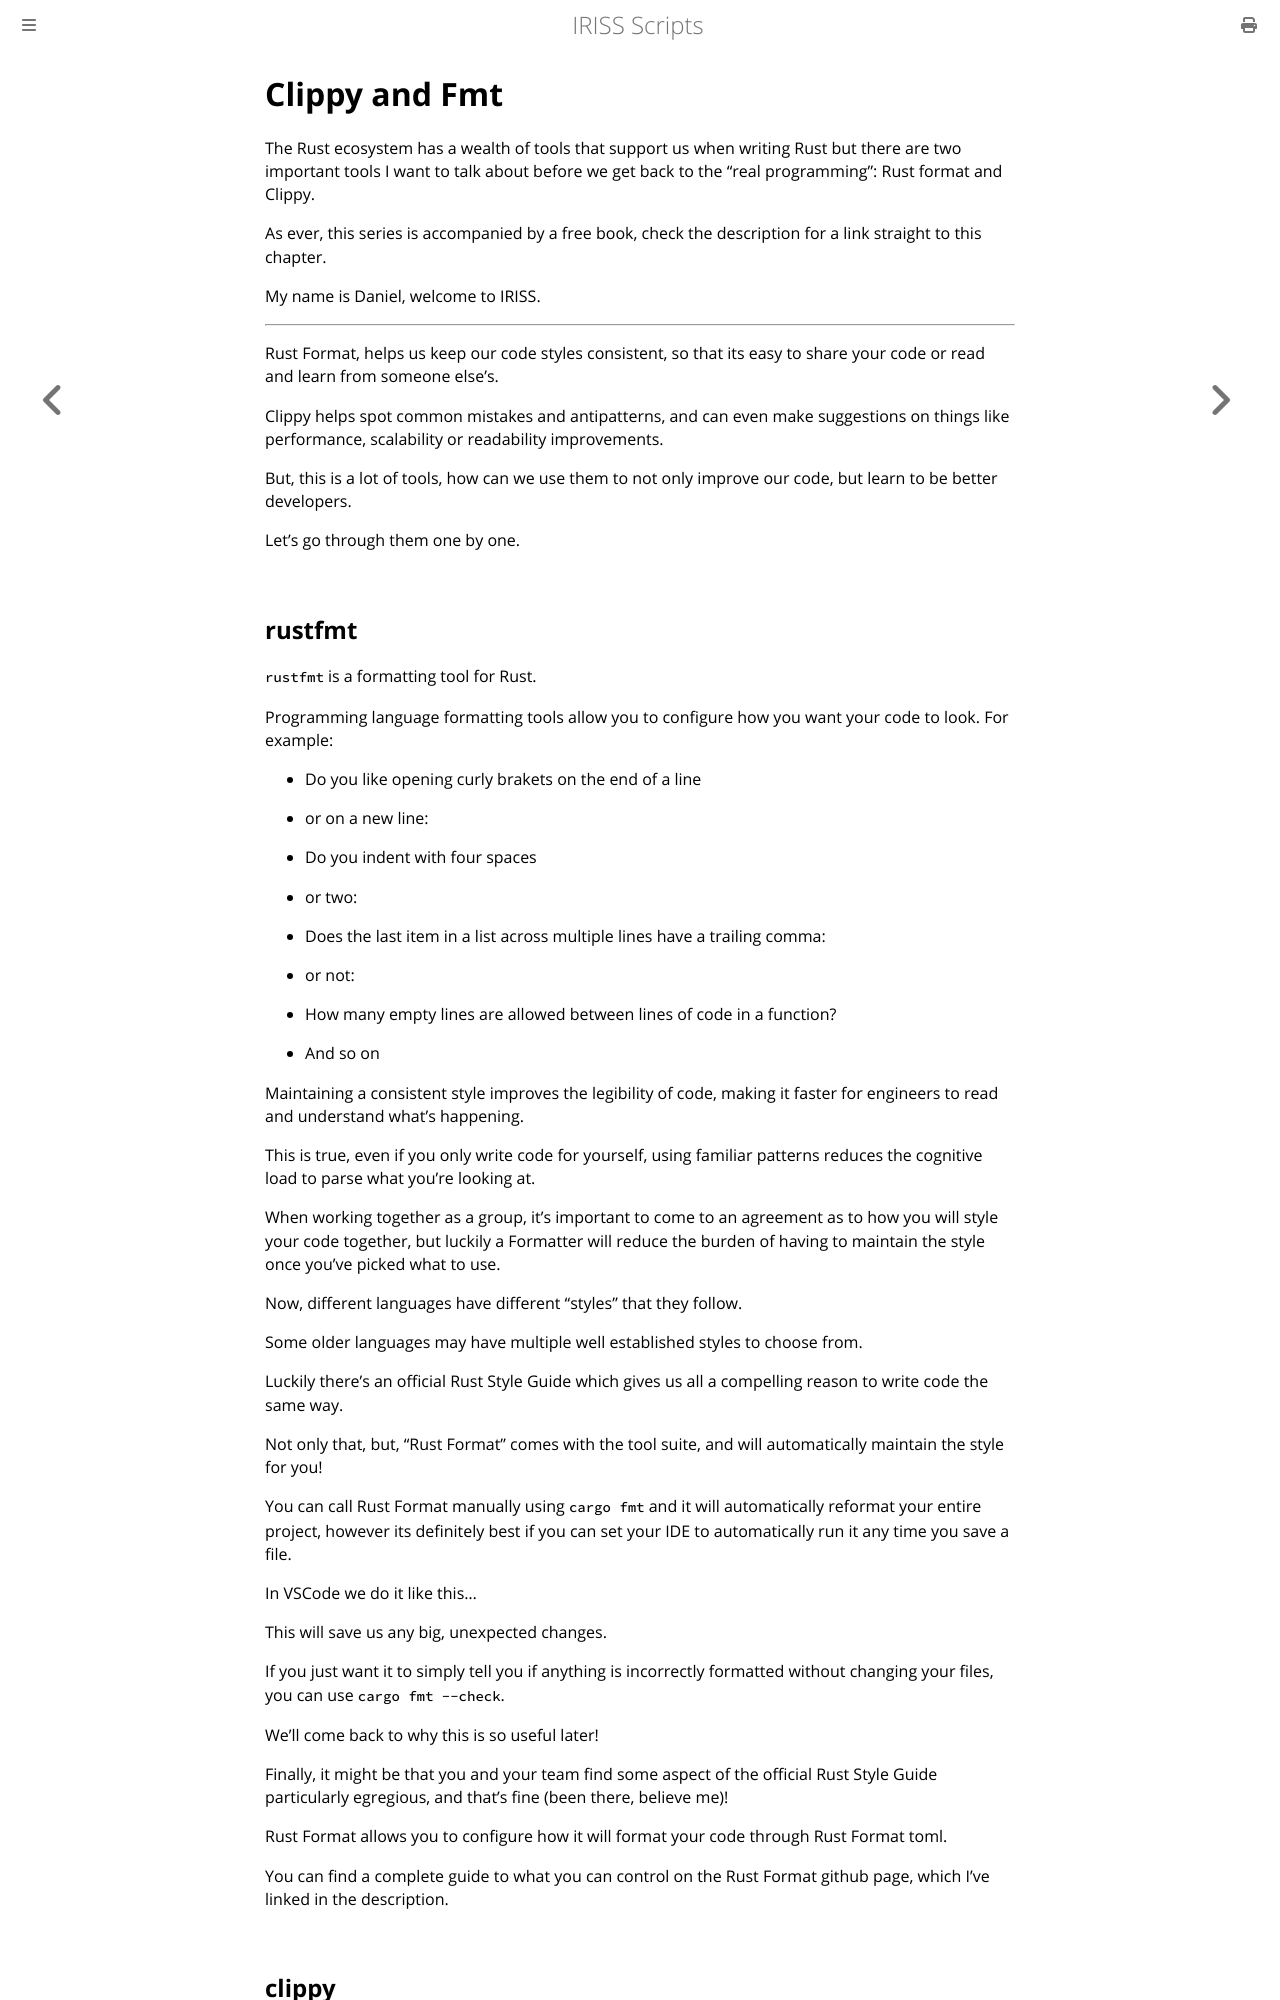

repository: Fios-Quest/YouTube-Scripts · page: iriss/008-iriss.html · generator: mdbook

# Clippy and Fmt

The Rust ecosystem has a wealth of tools that support us when writing Rust but there are two important tools I want to talk about before we get back to the "real programming": Rust format and Clippy.

As ever, this series is accompanied by a free book, check the description for a link straight to this chapter.

My name is Daniel, welcome to IRISS.

---

Rust Format, helps us keep our code styles consistent, so that its easy to share your code or read and learn from someone else's.

Clippy helps spot common mistakes and antipatterns, and can even make suggestions on things like performance, scalability or readability improvements.

But, this is a lot of tools, how can we use them to not only improve our code, but learn to be better developers.

Let's go through them one by one.

## rustfmt

`rustfmt` is a formatting tool for Rust.

Programming language formatting tools allow you to configure how you want your code to look. For example:

- Do you like opening curly brakets on the end of a line

- or on a new line:

- Do you indent with four spaces

- or two:
  
- Does the last item in a list across multiple lines have a trailing comma:
  
- or not:
  
- How many empty lines are allowed between lines of code in a function?

- And so on

Maintaining a consistent style improves the legibility of code, making it faster for engineers to read and understand what's happening.

This is true, even if you only write code for yourself, using familiar patterns reduces the cognitive load to parse what you're looking at. 

When working together as a group, it's important to come to an agreement as to how you will style your code together, but luckily a Formatter will reduce the burden of having to maintain the style once you've picked what to use.

Now, different languages have different "styles" that they follow.

Some older languages may have multiple well established styles to choose from.

Luckily there's an official Rust Style Guide which gives us all a compelling reason to write code the same way.

Not only that, but, "Rust Format" comes with the tool suite, and will automatically maintain the style for you!

You can call Rust Format manually using `cargo fmt` and it will automatically reformat your entire project, however its definitely best if you can set your IDE to automatically run it any time you save a file.

In VSCode we do it like this...

This will save us any big, unexpected changes.

If you just want it to simply tell you if anything is incorrectly formatted without changing your files, you can use `cargo fmt --check`. 

We'll come back to why this is so useful later!

Finally, it might be that you and your team find some aspect of the official Rust Style Guide particularly egregious, and that's fine (been there, believe me)!

Rust Format allows you to configure how it will format your code through Rust Format toml.

You can find a complete guide to what you can control on the Rust Format github page, which I've linked in the description.
